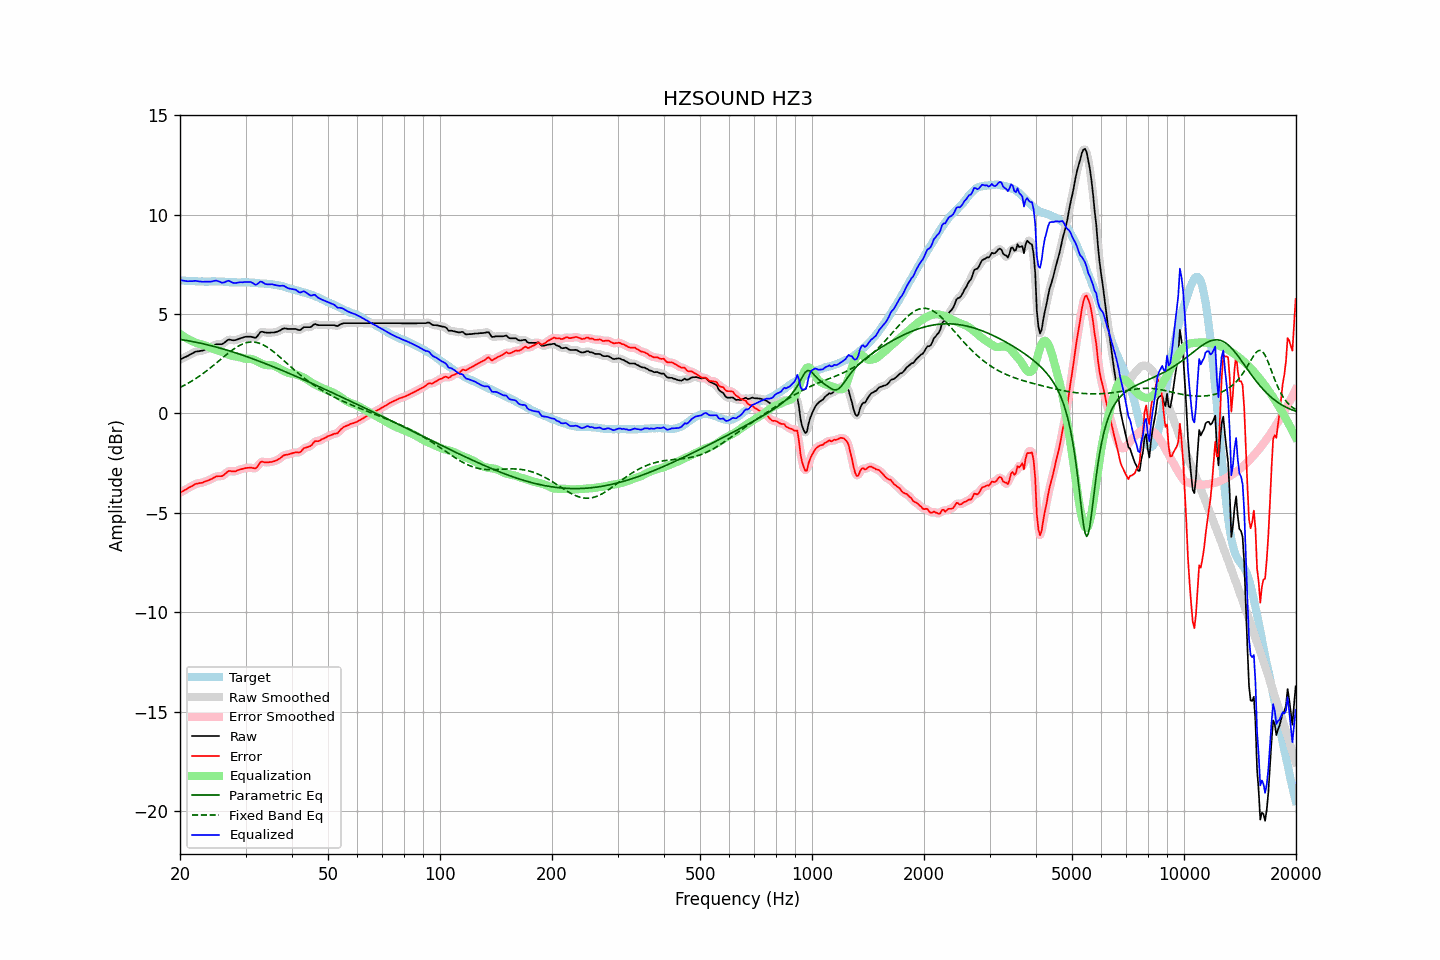

The table this chart was drawn from, first rows:
frequency, raw, error, smoothed, error_smoothed, equalization, parametric_eq, fixed_band_eq, equalized_raw, equalized_smoothed, target
20.00, 2.71, -3.99, 2.72, -3.98, 4.00, 3.72, 1.31, 6.71, 6.72, 6.70
20.20, 2.75, -3.94, 2.75, -3.94, 3.94, 3.71, 1.35, 6.70, 6.70, 6.69
20.40, 2.79, -3.90, 2.79, -3.89, 3.89, 3.70, 1.39, 6.68, 6.68, 6.69
20.61, 2.83, -3.85, 2.83, -3.85, 3.84, 3.69, 1.43, 6.67, 6.67, 6.68
20.81, 2.86, -3.80, 2.87, -3.80, 3.79, 3.67, 1.48, 6.65, 6.66, 6.67
21.02, 2.90, -3.75, 2.91, -3.76, 3.74, 3.66, 1.52, 6.65, 6.65, 6.66
21.23, 2.95, -3.70, 2.95, -3.71, 3.70, 3.65, 1.57, 6.66, 6.65, 6.66
21.44, 2.99, -3.67, 2.99, -3.67, 3.66, 3.63, 1.62, 6.66, 6.66, 6.67
21.66, 3.03, -3.62, 3.04, -3.62, 3.62, 3.62, 1.67, 6.66, 6.66, 6.66
21.87, 3.08, -3.57, 3.08, -3.58, 3.59, 3.60, 1.72, 6.67, 6.67, 6.66
22.09, 3.11, -3.53, 3.11, -3.54, 3.56, 3.58, 1.77, 6.67, 6.66, 6.65
22.31, 3.12, -3.52, 3.13, -3.52, 3.53, 3.57, 1.82, 6.65, 6.66, 6.65
22.54, 3.13, -3.50, 3.14, -3.51, 3.50, 3.55, 1.88, 6.64, 6.64, 6.64
22.76, 3.15, -3.49, 3.15, -3.49, 3.48, 3.53, 1.93, 6.64, 6.63, 6.65
22.99, 3.16, -3.48, 3.17, -3.47, 3.46, 3.51, 1.99, 6.62, 6.63, 6.64
23.22, 3.19, -3.44, 3.19, -3.44, 3.44, 3.50, 2.05, 6.63, 6.63, 6.63
23.45, 3.22, -3.41, 3.22, -3.41, 3.41, 3.48, 2.11, 6.63, 6.63, 6.63
23.69, 3.25, -3.38, 3.25, -3.38, 3.38, 3.46, 2.17, 6.63, 6.63, 6.63
23.92, 3.28, -3.35, 3.29, -3.35, 3.34, 3.44, 2.24, 6.63, 6.63, 6.63
24.16, 3.32, -3.32, 3.33, -3.32, 3.31, 3.42, 2.30, 6.63, 6.63, 6.64
24.40, 3.37, -3.28, 3.37, -3.28, 3.27, 3.40, 2.37, 6.65, 6.64, 6.65
24.65, 3.41, -3.24, 3.42, -3.23, 3.24, 3.38, 2.43, 6.66, 6.66, 6.65
24.89, 3.46, -3.19, 3.46, -3.19, 3.22, 3.35, 2.50, 6.68, 6.67, 6.65
25.14, 3.48, -3.15, 3.48, -3.16, 3.19, 3.33, 2.57, 6.68, 6.67, 6.64
25.39, 3.48, -3.15, 3.48, -3.15, 3.16, 3.31, 2.63, 6.65, 6.65, 6.64
25.65, 3.48, -3.15, 3.48, -3.15, 3.13, 3.29, 2.70, 6.61, 6.61, 6.64
25.91, 3.48, -3.15, 3.49, -3.14, 3.09, 3.26, 2.77, 6.58, 6.59, 6.64
26.16, 3.52, -3.11, 3.53, -3.10, 3.06, 3.24, 2.84, 6.58, 6.59, 6.63
26.43, 3.58, -3.04, 3.59, -3.04, 3.03, 3.22, 2.90, 6.61, 6.62, 6.62
26.69, 3.65, -2.97, 3.65, -2.97, 3.00, 3.19, 2.97, 6.65, 6.65, 6.62
26.96, 3.71, -2.90, 3.70, -2.92, 2.97, 3.17, 3.03, 6.68, 6.66, 6.61
27.23, 3.71, -2.89, 3.71, -2.89, 2.94, 3.14, 3.10, 6.65, 6.65, 6.60
27.50, 3.69, -2.91, 3.70, -2.90, 2.91, 3.12, 3.16, 6.61, 6.61, 6.60
27.77, 3.68, -2.92, 3.69, -2.91, 2.89, 3.09, 3.22, 6.57, 6.58, 6.60
28.05, 3.68, -2.91, 3.69, -2.91, 2.88, 3.07, 3.27, 6.56, 6.56, 6.60
28.33, 3.70, -2.89, 3.70, -2.89, 2.86, 3.04, 3.33, 6.57, 6.57, 6.60
28.62, 3.73, -2.85, 3.73, -2.86, 2.85, 3.01, 3.38, 6.58, 6.58, 6.59
28.90, 3.76, -2.83, 3.76, -2.83, 2.83, 2.99, 3.42, 6.60, 6.59, 6.59
29.19, 3.79, -2.80, 3.79, -2.80, 2.81, 2.96, 3.46, 6.60, 6.60, 6.59
29.48, 3.81, -2.79, 3.82, -2.78, 2.78, 2.93, 3.50, 6.60, 6.60, 6.60
29.78, 3.84, -2.76, 3.84, -2.76, 2.76, 2.90, 3.53, 6.61, 6.61, 6.60
30.08, 3.86, -2.74, 3.86, -2.75, 2.76, 2.87, 3.55, 6.62, 6.61, 6.61
30.38, 3.86, -2.73, 3.87, -2.73, 2.75, 2.85, 3.57, 6.62, 6.62, 6.60
30.68, 3.86, -2.73, 3.87, -2.73, 2.75, 2.82, 3.59, 6.62, 6.62, 6.59
30.99, 3.86, -2.72, 3.86, -2.73, 2.75, 2.79, 3.59, 6.61, 6.61, 6.58
31.30, 3.84, -2.74, 3.84, -2.74, 2.73, 2.76, 3.60, 6.57, 6.57, 6.58
31.61, 3.82, -2.75, 3.82, -2.76, 2.70, 2.73, 3.59, 6.52, 6.52, 6.58
31.93, 3.80, -2.76, 3.83, -2.74, 2.67, 2.70, 3.58, 6.47, 6.49, 6.57
32.24, 3.88, -2.69, 3.89, -2.67, 2.63, 2.67, 3.56, 6.50, 6.52, 6.56
32.57, 3.98, -2.57, 3.98, -2.57, 2.58, 2.64, 3.54, 6.57, 6.57, 6.55
32.89, 4.09, -2.45, 4.07, -2.48, 2.54, 2.61, 3.51, 6.64, 6.61, 6.54
33.22, 4.11, -2.42, 4.11, -2.43, 2.50, 2.58, 3.48, 6.62, 6.61, 6.54
33.55, 4.09, -2.44, 4.10, -2.43, 2.47, 2.54, 3.44, 6.56, 6.57, 6.54
33.89, 4.07, -2.46, 4.08, -2.45, 2.45, 2.51, 3.40, 6.52, 6.53, 6.53
34.23, 4.06, -2.46, 4.07, -2.46, 2.43, 2.48, 3.35, 6.50, 6.50, 6.52
34.57, 4.06, -2.45, 4.06, -2.45, 2.43, 2.45, 3.30, 6.50, 6.49, 6.52
34.92, 4.06, -2.44, 4.07, -2.44, 2.43, 2.42, 3.24, 6.50, 6.50, 6.50
35.27, 4.07, -2.44, 4.07, -2.43, 2.43, 2.38, 3.18, 6.50, 6.50, 6.51
35.62, 4.07, -2.41, 4.07, -2.42, 2.41, 2.35, 3.12, 6.49, 6.49, 6.49
35.97, 4.08, -2.39, 4.09, -2.39, 2.38, 2.32, 3.05, 6.47, 6.47, 6.47
... 635 more rows
